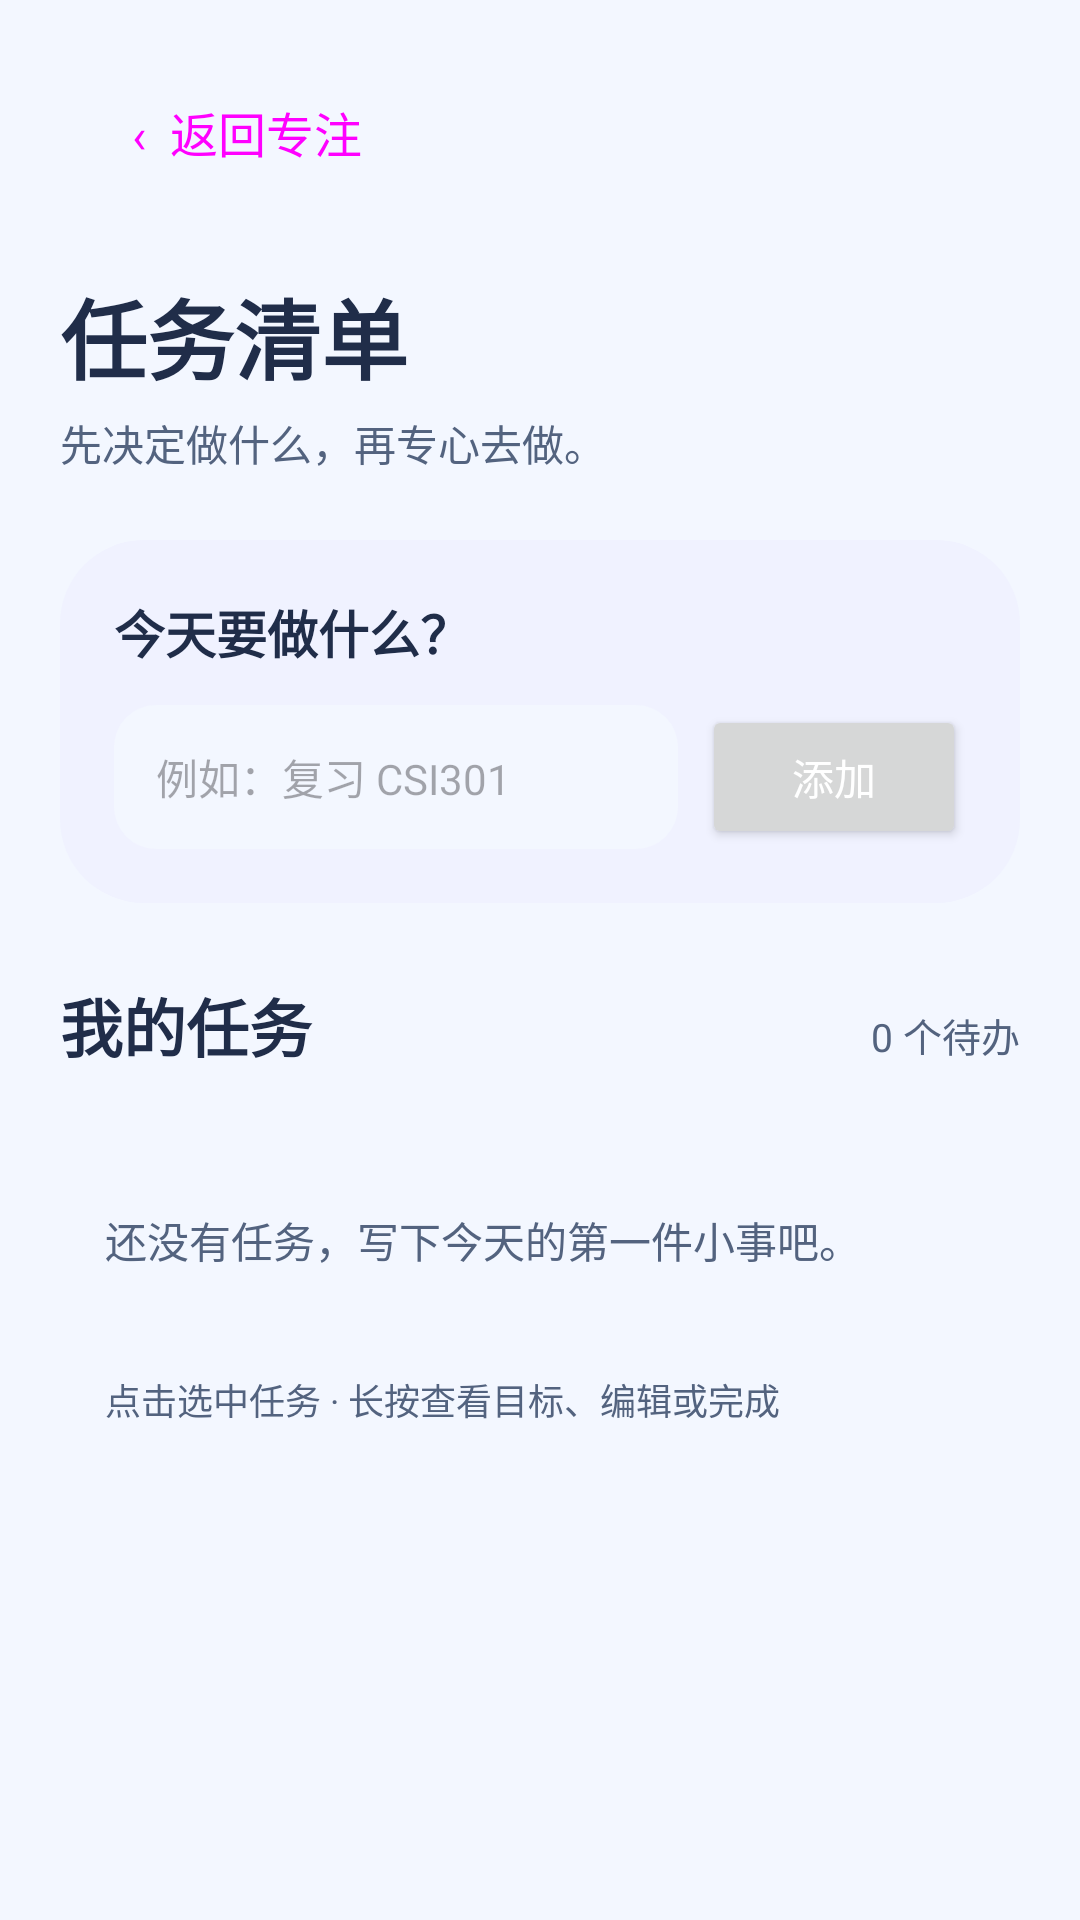

Layout XML and referenced resources for this Android screen:
<!-- AndroidManifest.xml: application theme Theme.Team18 -->
<!-- res/layout/activity_tasks.xml -->
<?xml version="1.0" encoding="utf-8"?>
<ScrollView xmlns:android="http://schemas.android.com/apk/res/android"
    android:layout_width="match_parent" android:layout_height="match_parent"
    android:background="@color/page_background" android:fillViewport="true">
    <LinearLayout android:layout_width="match_parent" android:layout_height="wrap_content"
        android:orientation="vertical" android:paddingLeft="20dp" android:paddingTop="20dp"
        android:paddingRight="20dp" android:paddingBottom="32dp">
        <Button style="?attr/materialButtonOutlinedStyle" android:id="@+id/backButton"
            android:layout_width="wrap_content" android:layout_height="48dp"
            android:text="‹  返回专注" />
        <TextView android:layout_width="match_parent" android:layout_height="wrap_content"
            android:layout_marginTop="23dp" android:text="任务清单"
            android:textColor="@color/ink" android:fontFamily="@font/zcool_kuaile" android:textSize="29sp" android:textStyle="bold" />
        <TextView android:layout_width="match_parent" android:layout_height="wrap_content"
            android:layout_marginTop="4dp" android:text="先决定做什么，再专心去做。"
            android:textColor="@color/muted_text" android:textSize="14sp" />

        <LinearLayout android:layout_width="match_parent" android:layout_height="wrap_content"
            android:layout_marginTop="22dp" android:background="@drawable/bg_focus_card"
            android:orientation="vertical" android:padding="18dp">
            <TextView android:layout_width="match_parent" android:layout_height="wrap_content"
                android:text="今天要做什么？" android:textColor="@color/ink"
                android:textSize="17sp" android:textStyle="bold" />
            <LinearLayout android:layout_width="match_parent" android:layout_height="wrap_content"
                android:layout_marginTop="12dp" android:gravity="center_vertical"
                android:orientation="horizontal">
                <EditText android:id="@+id/taskInput" android:layout_width="0dp"
                    android:layout_height="48dp" android:layout_weight="1"
                    android:background="@drawable/bg_input" android:hint="例如：复习 CSI301"
                    android:inputType="textCapSentences" android:maxLines="1"
                    android:paddingLeft="14dp" android:paddingRight="10dp"
                    android:textColor="@color/ink" android:textSize="14sp" />
                <Button android:id="@+id/addTaskButton" android:layout_width="88dp"
                    android:layout_height="48dp" android:layout_marginLeft="8dp"
                    android:singleLine="true"
                    android:text="添加" android:textAllCaps="false"
                    android:textColor="@android:color/white" />
            </LinearLayout>
        </LinearLayout>

        <LinearLayout android:layout_width="match_parent" android:layout_height="wrap_content"
            android:layout_marginTop="25dp" android:orientation="horizontal">
            <TextView android:layout_width="0dp" android:layout_height="wrap_content"
                android:layout_weight="1" android:text="我的任务"
                android:textColor="@color/ink" android:textSize="21sp" android:textStyle="bold" />
            <TextView android:id="@+id/taskCount" android:layout_width="wrap_content"
                android:layout_height="wrap_content" android:text="0 个待办"
                android:textColor="@color/muted_text" android:textSize="13sp" />
        </LinearLayout>
        <LinearLayout android:layout_width="match_parent" android:layout_height="wrap_content"
            android:layout_marginTop="10dp" android:background="@drawable/bg_surface_card"
            android:orientation="vertical" android:paddingLeft="15dp" android:paddingTop="12dp"
            android:paddingRight="15dp" android:paddingBottom="15dp">
            <TextView android:id="@+id/emptyTask" android:layout_width="match_parent"
                android:layout_height="wrap_content" android:paddingTop="24dp"
                android:paddingBottom="24dp" android:text="还没有任务，写下今天的第一件小事吧。"
                android:textColor="@color/muted_text" android:textSize="14sp" />
            <ListView android:id="@+id/taskList" android:layout_width="match_parent"
                android:layout_height="wrap_content" android:divider="@color/page_background"
                android:dividerHeight="1dp" android:nestedScrollingEnabled="false"
                android:scrollbars="none" />
            <TextView android:layout_width="match_parent" android:layout_height="wrap_content"
                android:layout_marginTop="10dp" android:text="点击选中任务 · 长按查看目标、编辑或完成"
                android:textColor="@color/muted_text" android:textSize="12sp" />
        </LinearLayout>
    </LinearLayout>
</ScrollView>
<!-- resources referenced by this layout -->
<resources>
  <color name="ink">#202D49</color>
  <color name="muted_text">#53637F</color>
  <color name="page_background">#F3F7FF</color>
  <!-- drawable bg_focus_card (drawable) -->
  <?xml version="1.0" encoding="utf-8"?>
  <shape xmlns:android="http://schemas.android.com/apk/res/android" android:shape="rectangle">
      <solid android:color="@color/focus_card" />
      <corners android:radius="28dp" />
  </shape>
  <!-- drawable bg_input (drawable) -->
  <?xml version="1.0" encoding="utf-8"?>
  <shape xmlns:android="http://schemas.android.com/apk/res/android" android:shape="rectangle">
      <solid android:color="@color/page_background" />
      <corners android:radius="14dp" />
  </shape>
  <style name="Theme.Team18" parent="Base.Theme.Team18" />
  <color name="focus_card">#F0F2FF</color>
  <style name="Base.Theme.Team18" parent="Theme.Material3.Light.NoActionBar">
          <item name="colorPrimary">@color/ui_accent</item>
          <item name="colorOnPrimary">@android:color/white</item>
          <item name="colorPrimaryContainer">@color/surface_tint</item>
          <item name="colorOnPrimaryContainer">@color/ink</item>
          <item name="colorSecondary">@color/ui_secondary</item>
          <item name="colorSecondaryContainer">@color/soft_button</item>
          <item name="colorOnSecondaryContainer">@color/ink</item>
          <item name="colorSurface">@android:color/white</item>
          <item name="colorOnSurface">@color/ink</item>
          <item name="colorOnSurfaceVariant">@color/muted_text</item>
          <item name="colorOutline">@color/ui_outline</item>
          <item name="android:colorAccent">@color/ui_accent</item>
          <item name="android:windowBackground">@color/page_background</item>
          <item name="android:statusBarColor">@color/page_background</item>
          <item name="android:windowLightStatusBar">true</item>
          <item name="android:fontFamily">sans-serif</item>
          <item name="materialButtonStyle">@style/Widget.Team18.Button</item>
          <item name="materialButtonOutlinedStyle">@style/Widget.Team18.Button.Outlined</item>
      </style>
  <color name="ui_accent">#365DCB</color>
  <color name="surface_tint">#EAF2FF</color>
  <color name="ui_secondary">#6B4DC0</color>
  <color name="soft_button">#EEE8FF</color>
  <color name="ui_outline">#8C9BBD</color>
  <style name="Widget.Team18.Button" parent="Widget.Material3.Button">
          <item name="shapeAppearanceOverlay">@style/ShapeAppearanceOverlay.Team18.Button</item>
          <item name="fontFamily">@font/zcool_kuaile</item>
          <item name="android:fontFamily">@font/zcool_kuaile</item>
          <item name="android:textAllCaps">false</item>
          <item name="android:letterSpacing">0</item>
          <item name="android:textSize">16sp</item>
      </style>
  <style name="Widget.Team18.Button.Outlined" parent="Widget.Material3.Button.OutlinedButton">
          <item name="shapeAppearanceOverlay">@style/ShapeAppearanceOverlay.Team18.Button</item>
          <item name="fontFamily">@font/zcool_kuaile</item>
          <item name="android:fontFamily">@font/zcool_kuaile</item>
          <item name="android:textAllCaps">false</item>
          <item name="android:letterSpacing">0</item>
          <item name="android:textSize">16sp</item>
      </style>
  <style name="ShapeAppearanceOverlay.Team18.Button" parent="">
          <item name="cornerFamily">rounded</item>
          <item name="cornerSize">14dp</item>
      </style>
</resources>
